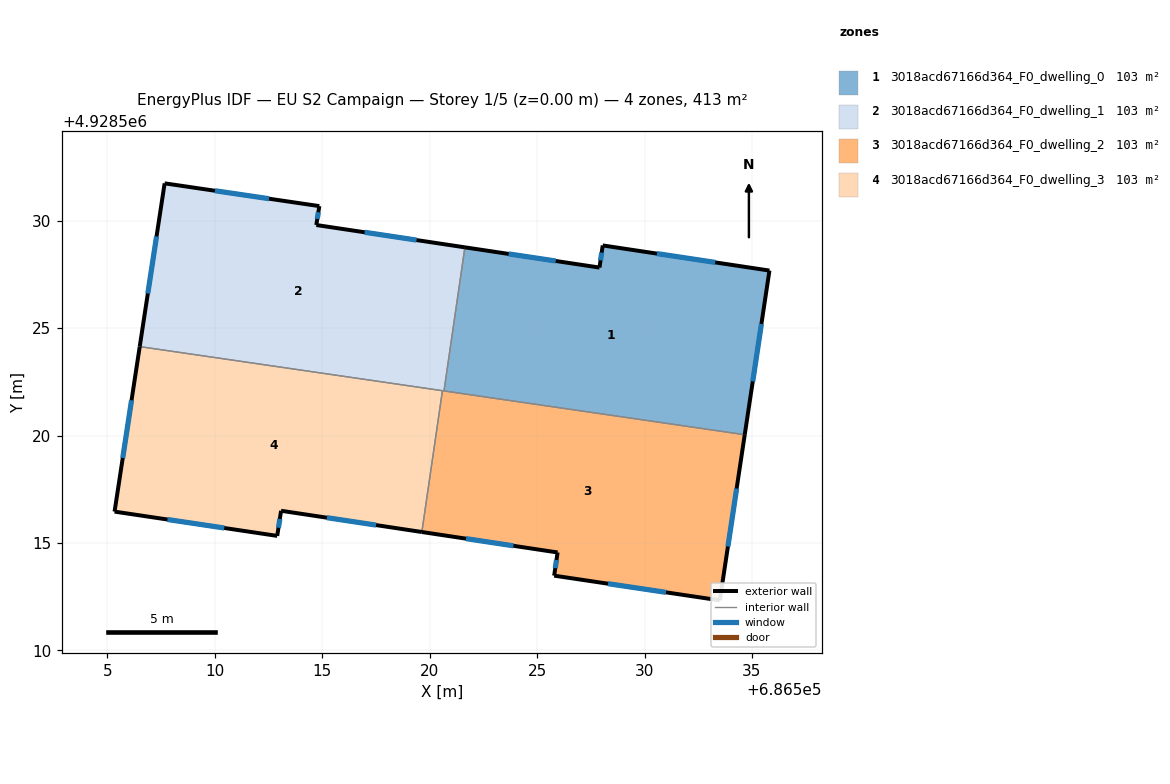
=== STOREY PLAN SPEC (per zone: floor XY polygon, exterior-wall plan segments, windows/doors) ===
zone 1: 3018acd67166d364_F0_dwelling_0  (103.3 m²)
  floor: (686534.66, 4928520.04) (686535.81, 4928527.68) (686528.05, 4928528.85) (686527.90, 4928527.82) (686521.64, 4928528.76) (686520.66, 4928522.08)
  exterior wall: (686528.05, 4928528.85) – (686535.81, 4928527.68)  [7.8 m]
    window: (686530.58, 4928528.47) – (686533.29, 4928528.06)  [2.9 m²]
  exterior wall: (686535.81, 4928527.68) – (686534.66, 4928520.04)  [7.7 m]
    window: (686535.44, 4928525.20) – (686535.04, 4928522.52)  [2.8 m²]
  exterior wall: (686521.64, 4928528.76) – (686527.90, 4928527.82)  [6.3 m]
    window: (686523.67, 4928528.45) – (686525.86, 4928528.13)  [2.3 m²]
  exterior wall: (686527.90, 4928527.82) – (686528.05, 4928528.85)  [1.0 m]
    window: (686527.95, 4928528.15) – (686528.00, 4928528.52)  [0.4 m²]
  interior walls: 2
zone 2: 3018acd67166d364_F0_dwelling_1  (103.3 m²)
  floor: (686520.66, 4928522.08) (686521.64, 4928528.76) (686514.72, 4928529.80) (686514.86, 4928530.68) (686507.66, 4928531.74) (686506.50, 4928524.14)
  exterior wall: (686507.66, 4928531.74) – (686514.86, 4928530.68)  [7.3 m]
    window: (686510.00, 4928531.40) – (686512.52, 4928531.02)  [2.7 m²]
  exterior wall: (686514.86, 4928530.68) – (686514.72, 4928529.80)  [0.9 m]
    window: (686514.82, 4928530.39) – (686514.77, 4928530.09)  [0.3 m²]
  exterior wall: (686514.72, 4928529.80) – (686521.64, 4928528.76)  [7.0 m]
    window: (686516.97, 4928529.46) – (686519.39, 4928529.10)  [2.6 m²]
  exterior wall: (686506.50, 4928524.14) – (686507.66, 4928531.74)  [7.7 m]
    window: (686506.88, 4928526.61) – (686507.29, 4928529.27)  [2.8 m²]
  interior walls: 3
zone 3: 3018acd67166d364_F0_dwelling_2  (103.4 m²)
  floor: (686533.50, 4928512.33) (686534.66, 4928520.04) (686520.59, 4928522.09) (686519.63, 4928515.51) (686525.95, 4928514.56) (686525.79, 4928513.48)
  exterior wall: (686534.66, 4928520.04) – (686533.50, 4928512.33)  [7.8 m]
    window: (686534.28, 4928517.53) – (686533.88, 4928514.84)  [2.9 m²]
  exterior wall: (686533.50, 4928512.33) – (686525.79, 4928513.48)  [7.8 m]
    window: (686530.99, 4928512.70) – (686528.30, 4928513.11)  [2.9 m²]
  exterior wall: (686525.79, 4928513.48) – (686525.95, 4928514.56)  [1.1 m]
    window: (686525.84, 4928513.83) – (686525.90, 4928514.21)  [0.4 m²]
  exterior wall: (686525.95, 4928514.56) – (686519.63, 4928515.51)  [6.4 m]
    window: (686523.90, 4928514.87) – (686521.69, 4928515.20)  [2.3 m²]
  interior walls: 3
zone 4: 3018acd67166d364_F0_dwelling_3  (103.4 m²)
  floor: (686519.63, 4928515.51) (686520.59, 4928522.09) (686506.50, 4928524.14) (686505.33, 4928516.46) (686512.90, 4928515.33) (686513.08, 4928516.50)
  exterior wall: (686512.90, 4928515.33) – (686505.33, 4928516.46)  [7.7 m]
    window: (686510.44, 4928515.70) – (686507.79, 4928516.09)  [2.8 m²]
  exterior wall: (686505.33, 4928516.46) – (686506.50, 4928524.14)  [7.8 m]
    window: (686505.71, 4928518.96) – (686506.12, 4928521.64)  [2.8 m²]
  exterior wall: (686519.63, 4928515.51) – (686513.08, 4928516.50)  [6.6 m]
    window: (686517.50, 4928515.83) – (686515.21, 4928516.18)  [2.4 m²]
  exterior wall: (686513.08, 4928516.50) – (686512.90, 4928515.33)  [1.2 m]
    window: (686513.02, 4928516.12) – (686512.96, 4928515.71)  [0.4 m²]
  interior walls: 2

=== DERIVED (storey summary) ===
Building: EU S2 Campaign
Storey: 1 of 5  (floor level z = 0.00 m)
Storey gross floor area: 413.4 m²
Zones on this storey: 4
  - 3018acd67166d364_F0_dwelling_0: floor 103.3 m²; exterior wall 23.0 m (68.9 m²); 4 window(s) 8.4 m²; WWR 12.2%
  - 3018acd67166d364_F0_dwelling_1: floor 103.3 m²; exterior wall 22.8 m (68.5 m²); 4 window(s) 8.4 m²; WWR 12.2%
  - 3018acd67166d364_F0_dwelling_2: floor 103.4 m²; exterior wall 23.1 m (69.2 m²); 4 window(s) 8.5 m²; WWR 12.2%
  - 3018acd67166d364_F0_dwelling_3: floor 103.4 m²; exterior wall 23.2 m (69.7 m²); 4 window(s) 8.5 m²; WWR 12.2%
Zone adjacency (shared interzone walls):
  - 3018acd67166d364_F0_dwelling_0 ↔ 3018acd67166d364_F0_dwelling_1
  - 3018acd67166d364_F0_dwelling_0 ↔ 3018acd67166d364_F0_dwelling_2
  - 3018acd67166d364_F0_dwelling_1 ↔ 3018acd67166d364_F0_dwelling_2
  - 3018acd67166d364_F0_dwelling_1 ↔ 3018acd67166d364_F0_dwelling_3
  - 3018acd67166d364_F0_dwelling_2 ↔ 3018acd67166d364_F0_dwelling_3